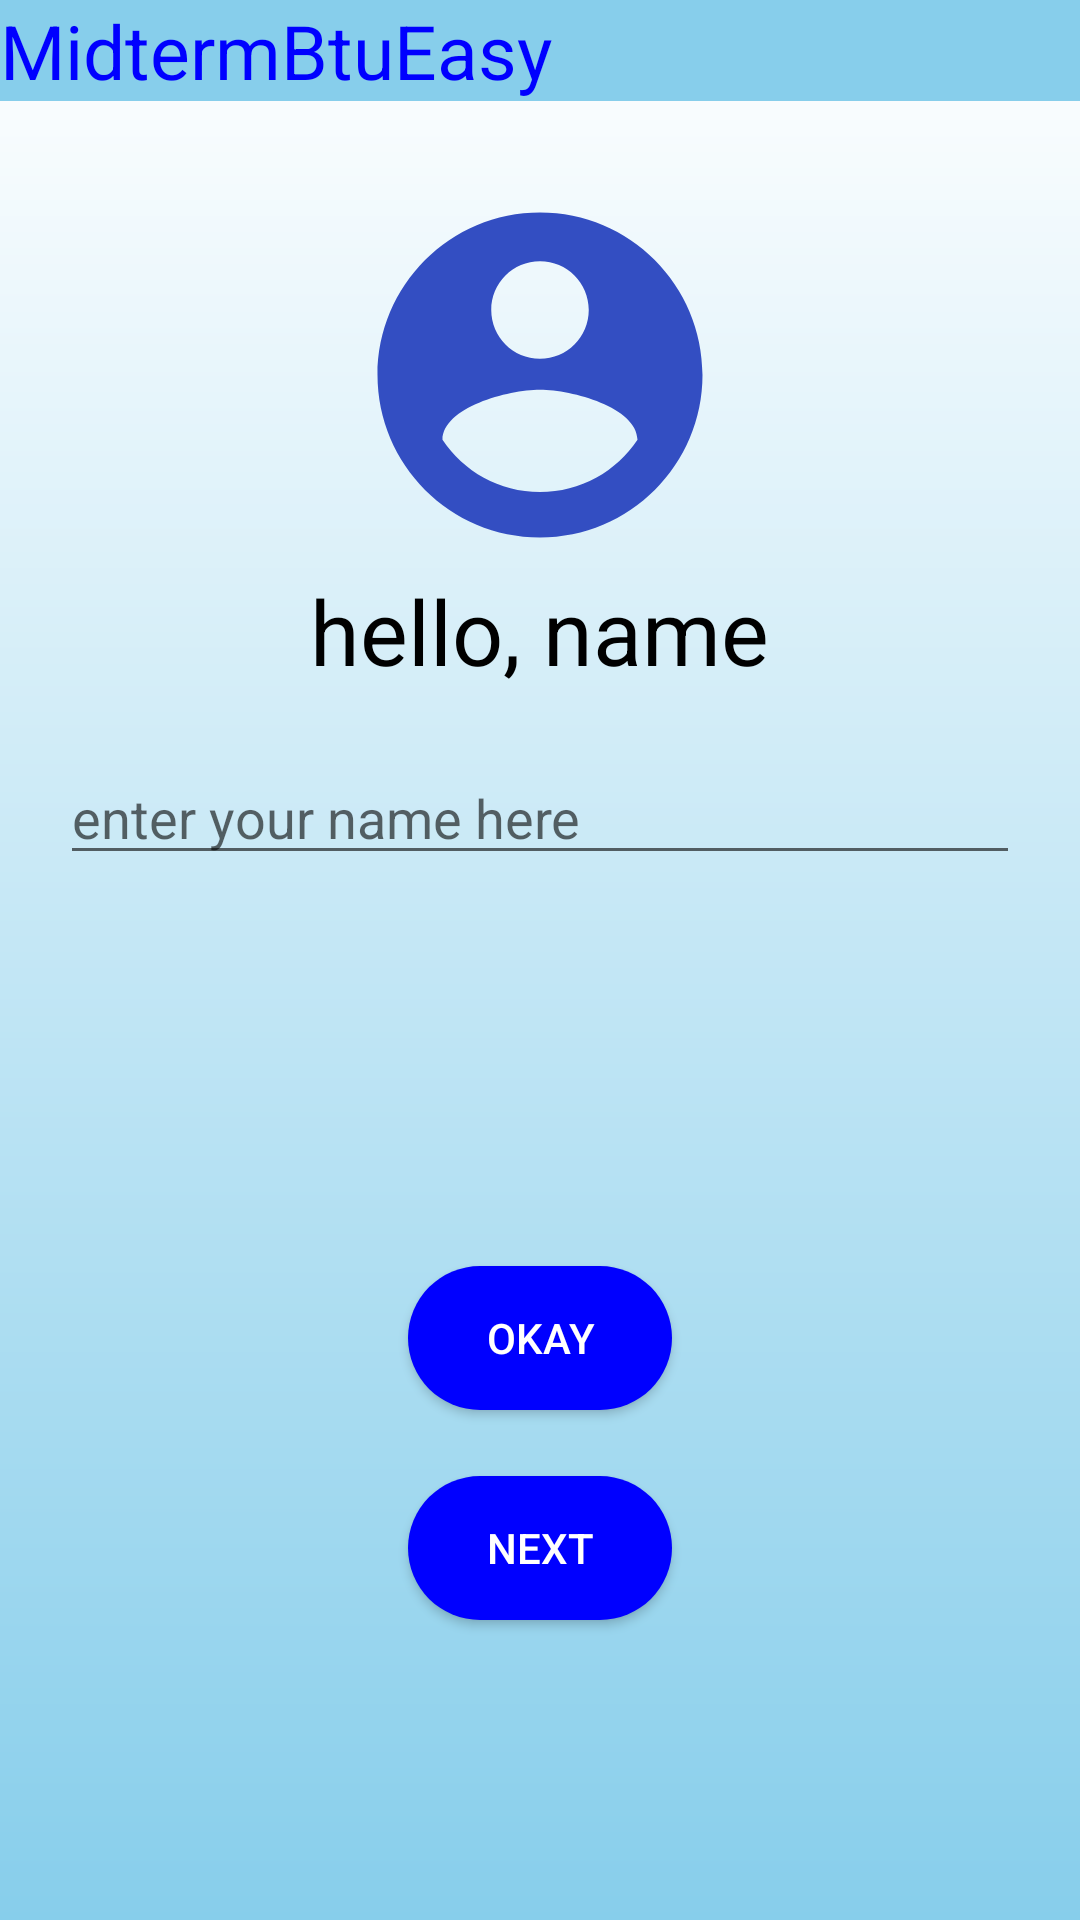

Write the Android layout XML for this screen, with the resource values it uses.
<!-- AndroidManifest.xml: application theme Theme.HomeWork_1_LG -->
<!-- res/layout/activity_main.xml -->
<?xml version="1.0" encoding="utf-8"?>
<androidx.constraintlayout.widget.ConstraintLayout xmlns:android="http://schemas.android.com/apk/res/android"
    xmlns:app="http://schemas.android.com/apk/res-auto"
    xmlns:tools="http://schemas.android.com/tools"
    android:id="@+id/main"
    android:background="@drawable/background_color"
    android:layout_width="match_parent"
    android:layout_height="match_parent"
    tools:context=".MainActivity"
    >

    <Button
        android:background="@drawable/rounded_corners"
        android:id="@+id/next_button"
        android:layout_width="wrap_content"
        android:layout_height="wrap_content"
        android:textColor="@color/white"
        android:text="next"
        android:layout_marginBottom="100dp"
        app:layout_constraintBottom_toBottomOf="parent"
        app:layout_constraintEnd_toEndOf="parent"
        app:layout_constraintStart_toStartOf="parent" />

    <Button

        android:id="@+id/okay_button"
        android:layout_width="wrap_content"
        android:layout_height="wrap_content"
        android:layout_marginBottom="70dp"
        android:background="@drawable/rounded_corners"
        android:text="okay"
        android:textColor="@color/white"
        android:textColorHint="@color/white"
        app:layout_constraintBottom_toBottomOf="@id/next_button"
        app:layout_constraintEnd_toEndOf="parent"
        app:layout_constraintStart_toStartOf="parent" />

    <EditText
        android:id="@+id/hello_name_text"
        android:layout_width="match_parent"
        android:layout_height="wrap_content"
        android:layout_marginHorizontal="20dp"
        android:layout_marginTop="20dp"
        android:hint="enter your name here"
        android:textColor="@color/black"
        app:layout_constraintEnd_toEndOf="parent"
        app:layout_constraintStart_toStartOf="parent"
        app:layout_constraintTop_toBottomOf="@+id/account_layout" />

    <LinearLayout
        android:id="@+id/account_layout"
        android:layout_width="match_parent"
        android:layout_height="wrap_content"
        android:gravity="center"
        android:orientation="vertical"
        android:layout_marginTop="60dp"
        app:layout_constraintTop_toTopOf="parent">

        <ImageView
            android:layout_width="130dp"
            android:layout_height="130dp"
            android:src="@drawable/account_logo" />

        <TextView
            android:id="@+id/nameView"
            android:layout_width="wrap_content"
            android:layout_height="wrap_content"
            android:text="hello, name"
            android:textColor="@color/black"
            android:textSize="30dp" />


    </LinearLayout>

    <LinearLayout
        android:id="@+id/top_layout"
        android:layout_width="match_parent"
        android:layout_height="wrap_content"
        android:background="@color/sky"
        android:gravity="center"
        android:orientation="vertical"
        app:layout_constraintTop_toTopOf="parent">

        <TextView
            android:layout_width="match_parent"
            android:layout_height="wrap_content"
            android:text="MidtermBtuEasy"
            android:textColor="@color/blue"
            android:textSize="25dp" />

    </LinearLayout>

</androidx.constraintlayout.widget.ConstraintLayout>
<!-- resources referenced by this layout -->
<resources>
  <color name="black">#FF000000</color>
  <color name="blue">#0000FF</color>
  <color name="sky">#87CEEB</color>
  <color name="white">#FFFFFFFF</color>
  <!-- drawable account_logo (drawable) -->
  <vector xmlns:android="http://schemas.android.com/apk/res/android" android:height="100dp" android:tint="#334EC2" android:viewportHeight="24" android:viewportWidth="24" android:width="100dp">
        
      <path android:fillColor="@android:color/white" android:pathData="M12,2C6.48,2 2,6.48 2,12s4.48,10 10,10 10,-4.48 10,-10S17.52,2 12,2zM12,5c1.66,0 3,1.34 3,3s-1.34,3 -3,3 -3,-1.34 -3,-3 1.34,-3 3,-3zM12,19.2c-2.5,0 -4.71,-1.28 -6,-3.22 0.03,-1.99 4,-3.08 6,-3.08 1.99,0 5.97,1.09 6,3.08 -1.29,1.94 -3.5,3.22 -6,3.22z"/>
      
  </vector>
  <!-- drawable background_color (drawable) -->
  <?xml version="1.0" encoding="utf-8"?>
  <shape xmlns:android="http://schemas.android.com/apk/res/android">
      <gradient android:type="linear" android:angle="100"
          android:startColor="@color/white" android:endColor="@color/sky"/>
  
  </shape>
  <!-- drawable rounded_corners (drawable) -->
  <?xml version="1.0" encoding="utf-8"?>
  <shape xmlns:android="http://schemas.android.com/apk/res/android"
      android:shape="rectangle"
      >
      <corners android:radius="24dp"/>
      <gradient android:endColor="@color/blue" android:startColor="@color/blue"/>
  
  
  </shape>
  <style name="Theme.HomeWork_1_LG" parent="Base.Theme.HomeWork_1_LG" />
  <style name="Base.Theme.HomeWork_1_LG" parent="Theme.AppCompat.Light.NoActionBar">
          
          
      </style>
</resources>
